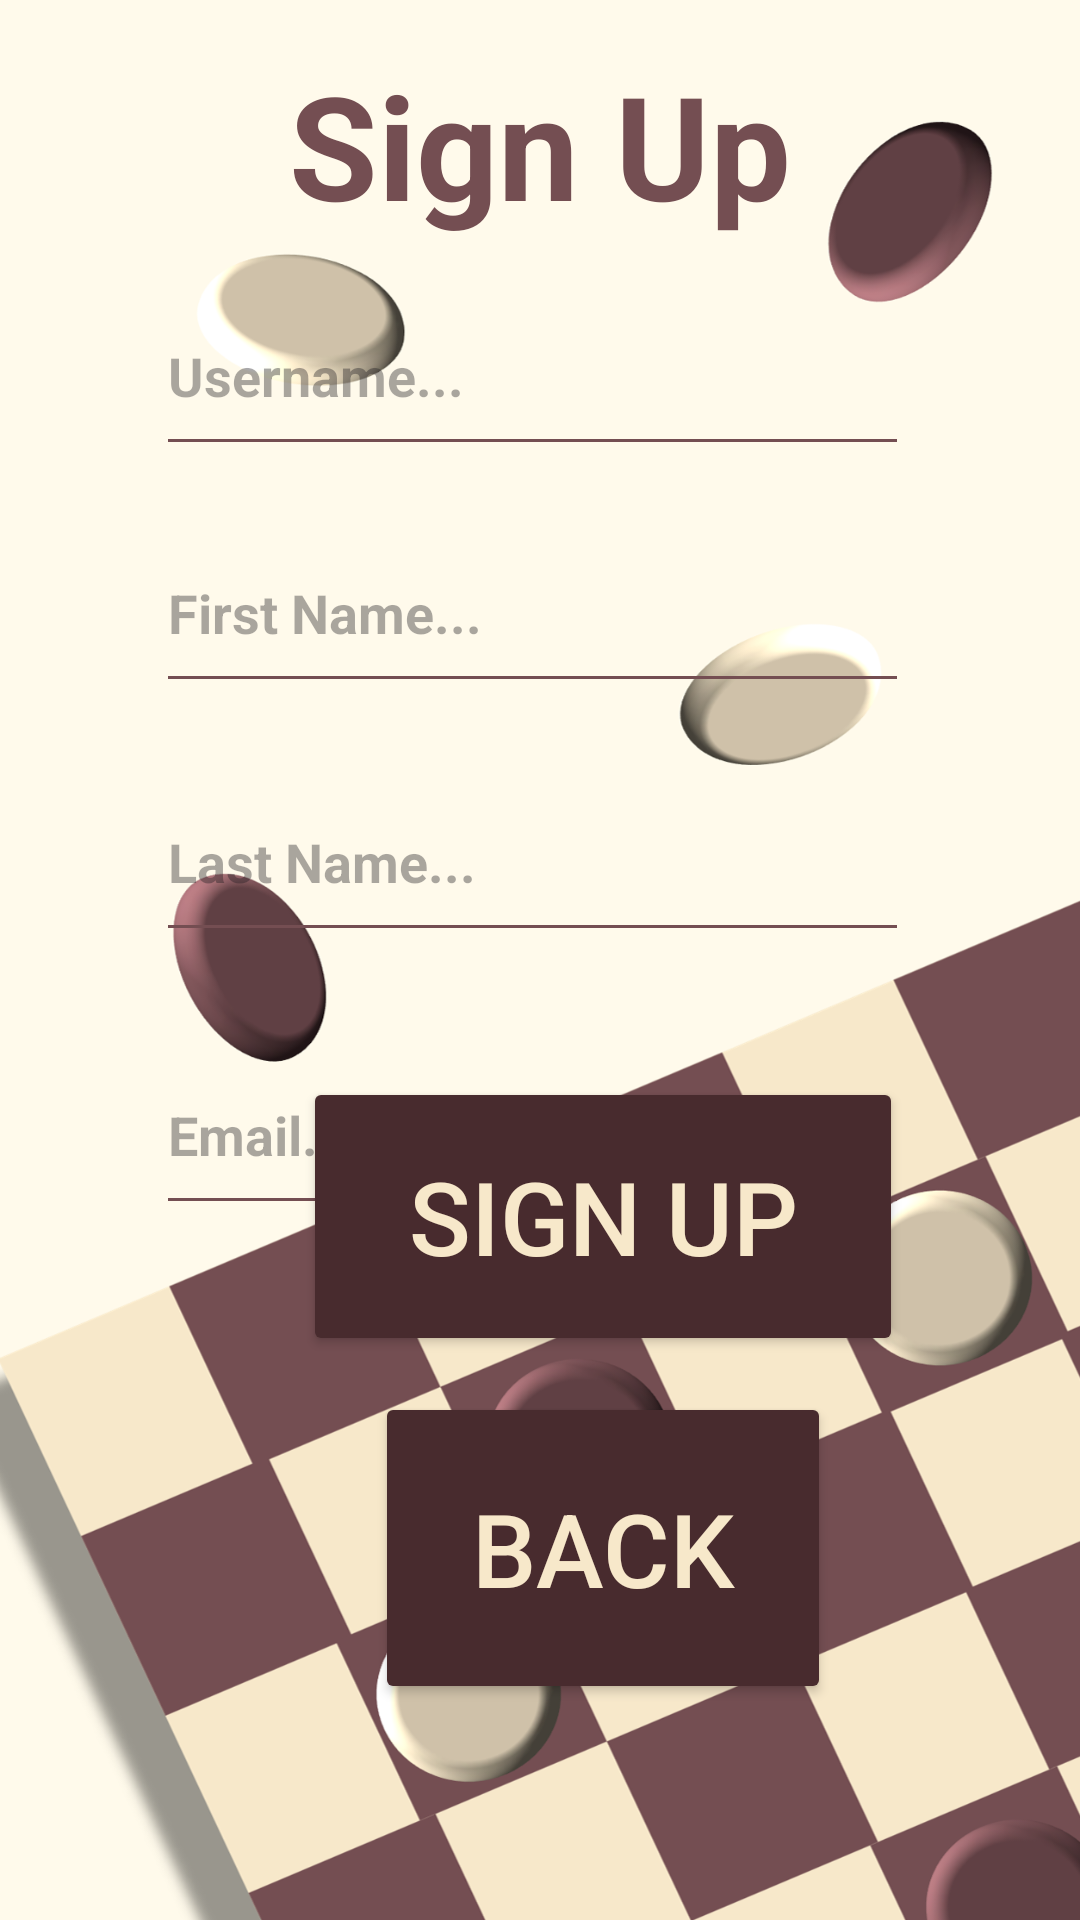

Android layout source for this screen:
<!-- AndroidManifest.xml: application theme Theme.CIS183_FinalProject -->
<!-- res/layout/activity_sign_up.xml -->
<?xml version="1.0" encoding="utf-8"?>
<androidx.constraintlayout.widget.ConstraintLayout xmlns:android="http://schemas.android.com/apk/res/android"
    xmlns:app="http://schemas.android.com/apk/res-auto"
    xmlns:tools="http://schemas.android.com/tools"
    android:id="@+id/main"
    android:layout_width="match_parent"
    android:layout_height="match_parent"
    tools:context=".SignUp"
    android:background="@drawable/background_final">

    <TextView
        android:id="@+id/textView4"
        android:layout_width="wrap_content"
        android:layout_height="wrap_content"
        android:layout_marginStart="122dp"
        android:layout_marginTop="16dp"
        android:layout_marginEnd="122dp"
        android:text="Sign Up"
        android:textColor="#744E52"
        android:textSize="48sp"
        android:textStyle="bold"
        app:layout_constraintEnd_toEndOf="parent"
        app:layout_constraintStart_toStartOf="parent"
        app:layout_constraintTop_toTopOf="parent" />

    <Button
        android:id="@+id/btn_v_signUp_signUp"
        android:layout_width="200dp"
        android:layout_height="93dp"
        android:layout_marginStart="101dp"
        android:layout_marginEnd="101dp"
        android:layout_marginBottom="12dp"
        android:backgroundTint="#482B2E"
        android:text="Sign Up"
        android:textColor="#f7e8ca"
        android:textSize="34sp"
        app:layout_constraintBottom_toTopOf="@+id/btn_v_signUp_back"
        app:layout_constraintEnd_toEndOf="parent"
        app:layout_constraintHorizontal_bias="0.0"
        app:layout_constraintStart_toStartOf="parent" />

    <Button
        android:id="@+id/btn_v_signUp_back"
        android:layout_width="152dp"
        android:layout_height="104dp"
        android:layout_marginStart="125dp"
        android:layout_marginEnd="125dp"
        android:layout_marginBottom="72dp"
        android:backgroundTint="#482B2E"
        android:text="Back"
        android:textColor="#f7e8ca"
        android:textSize="34sp"
        app:layout_constraintBottom_toBottomOf="parent"
        app:layout_constraintEnd_toEndOf="parent"
        app:layout_constraintHorizontal_bias="0.0"
        app:layout_constraintStart_toStartOf="parent" />

    <TextView
        android:id="@+id/tv_v_signUp_error"
        android:layout_width="wrap_content"
        android:layout_height="wrap_content"
        android:layout_marginStart="180dp"
        android:layout_marginEnd="180dp"
        android:layout_marginBottom="20dp"
        android:text="ERROR"
        android:textAlignment="textEnd"
        android:textColor="@android:color/holo_red_dark"
        android:textSize="16sp"
        android:textStyle="bold"
        android:visibility="invisible"
        app:layout_constraintBottom_toTopOf="@+id/btn_v_signUp_signUp"
        app:layout_constraintEnd_toEndOf="parent"
        app:layout_constraintHorizontal_bias="0.444"
        app:layout_constraintStart_toStartOf="parent" />

    <EditText
        android:id="@+id/et_v_signUp_username"
        android:layout_width="251dp"
        android:layout_height="63dp"
        android:layout_marginStart="80dp"
        android:layout_marginTop="12dp"
        android:layout_marginEnd="80dp"
        android:backgroundTint="#744E52"
        android:ems="10"
        android:hint="Username..."
        android:inputType="text"
        android:textColor="#482B2E"
        android:textStyle="bold"
        app:layout_constraintEnd_toEndOf="parent"
        app:layout_constraintHorizontal_bias="0.555"
        app:layout_constraintStart_toStartOf="parent"
        app:layout_constraintTop_toBottomOf="@+id/textView4" />

    <EditText
        android:id="@+id/et_v_signUp_lname"
        android:layout_width="251dp"
        android:layout_height="63dp"
        android:layout_marginStart="80dp"
        android:layout_marginTop="20dp"
        android:layout_marginEnd="80dp"
        android:backgroundTint="#744E52"
        android:ems="10"
        android:hint="Last Name..."
        android:inputType="text"
        android:textColor="#482B2E"
        android:textStyle="bold"
        app:layout_constraintEnd_toEndOf="parent"
        app:layout_constraintHorizontal_bias="0.555"
        app:layout_constraintStart_toStartOf="parent"
        app:layout_constraintTop_toBottomOf="@+id/et_v_signUp_fname" />

    <EditText
        android:id="@+id/et_v_signUp_email"
        android:layout_width="251dp"
        android:layout_height="63dp"
        android:layout_marginStart="80dp"
        android:layout_marginTop="28dp"
        android:layout_marginEnd="80dp"
        android:backgroundTint="#744E52"
        android:ems="10"
        android:hint="Email..."
        android:inputType="text"
        android:textColor="#482B2E"
        android:textStyle="bold"
        app:layout_constraintEnd_toEndOf="parent"
        app:layout_constraintHorizontal_bias="0.555"
        app:layout_constraintStart_toStartOf="parent"
        app:layout_constraintTop_toBottomOf="@+id/et_v_signUp_lname" />

    <EditText
        android:id="@+id/et_v_signUp_fname"
        android:layout_width="251dp"
        android:layout_height="63dp"
        android:layout_marginStart="80dp"
        android:layout_marginTop="16dp"
        android:layout_marginEnd="80dp"
        android:backgroundTint="#744E52"
        android:ems="10"
        android:hint="First Name..."
        android:inputType="text"
        android:textColor="#482B2E"
        android:textStyle="bold"
        app:layout_constraintEnd_toEndOf="parent"
        app:layout_constraintHorizontal_bias="0.555"
        app:layout_constraintStart_toStartOf="parent"
        app:layout_constraintTop_toBottomOf="@+id/et_v_signUp_username" />

</androidx.constraintlayout.widget.ConstraintLayout>
<!-- resources referenced by this layout -->
<resources>
  <!-- drawable background_final: png bitmap (drawable, 344882 bytes) -->
  <style name="Theme.CIS183_FinalProject" parent="Base.Theme.CIS183_FinalProject" />
  <style name="Base.Theme.CIS183_FinalProject" parent="Theme.Material3.DayNight.NoActionBar">
          
          
      </style>
</resources>
